Run: headless pygame with SDL's dummy video driver; simulated clock (each Clock.tick advances the game by its frame time, no real sleeping); random seed 0; keys injected as events and as key.get_pressed() state; no mouse input.
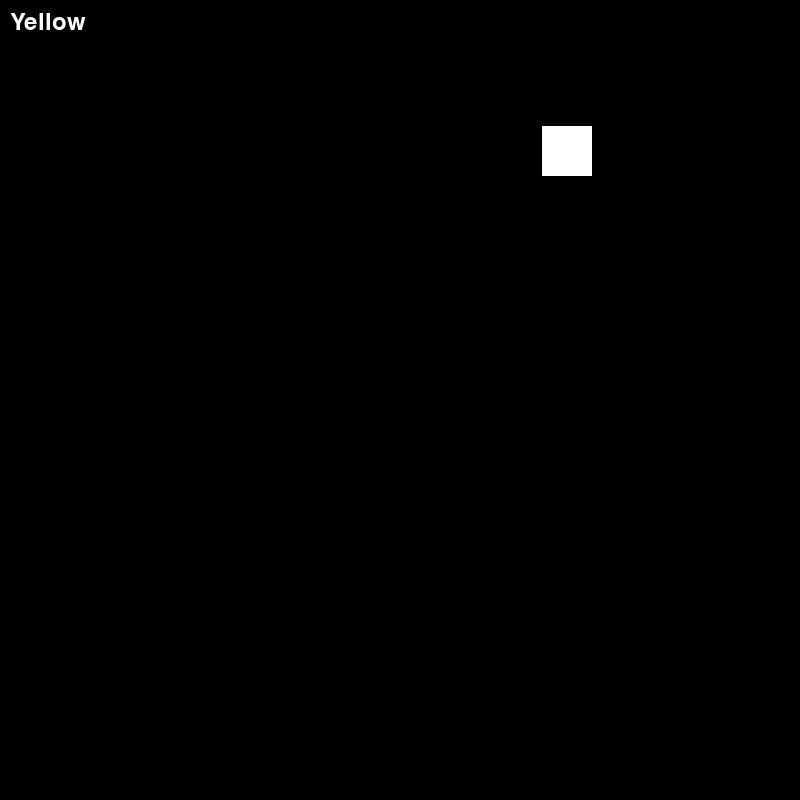
Frame 1 of 4 · flips 1–60 · no input
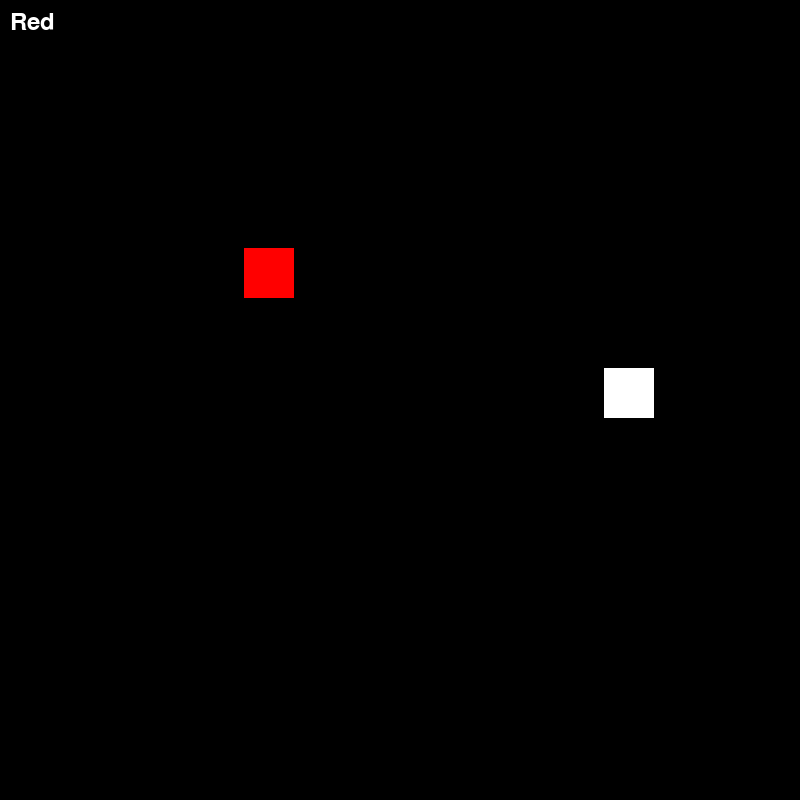
Frame 2 of 4 · flips 61–180 · tapped SPACE, RETURN · held RIGHT (→), D
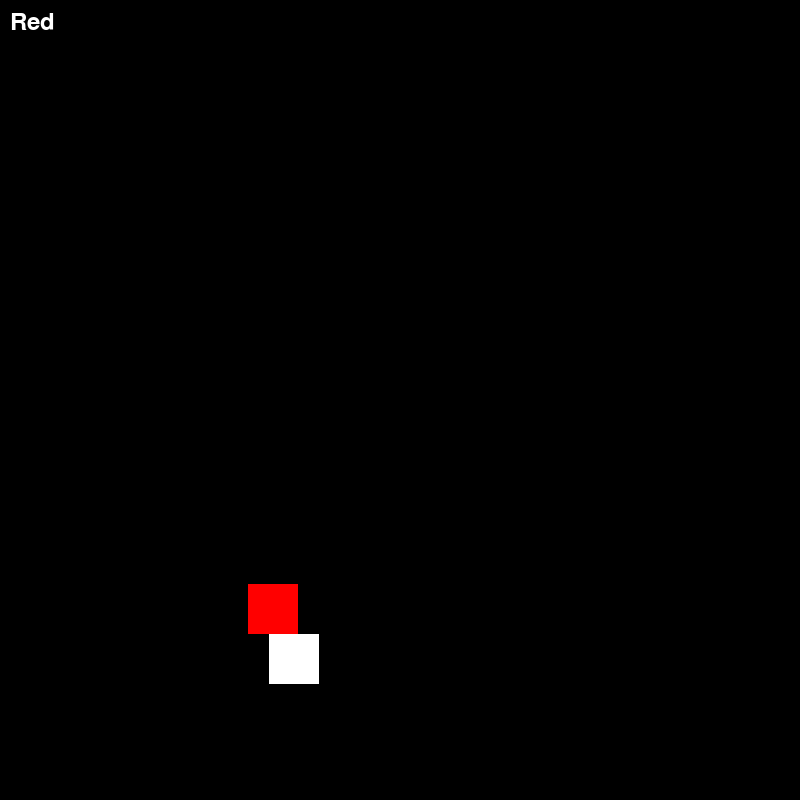
Frame 3 of 4 · flips 181–300 · held DOWN (↓), S
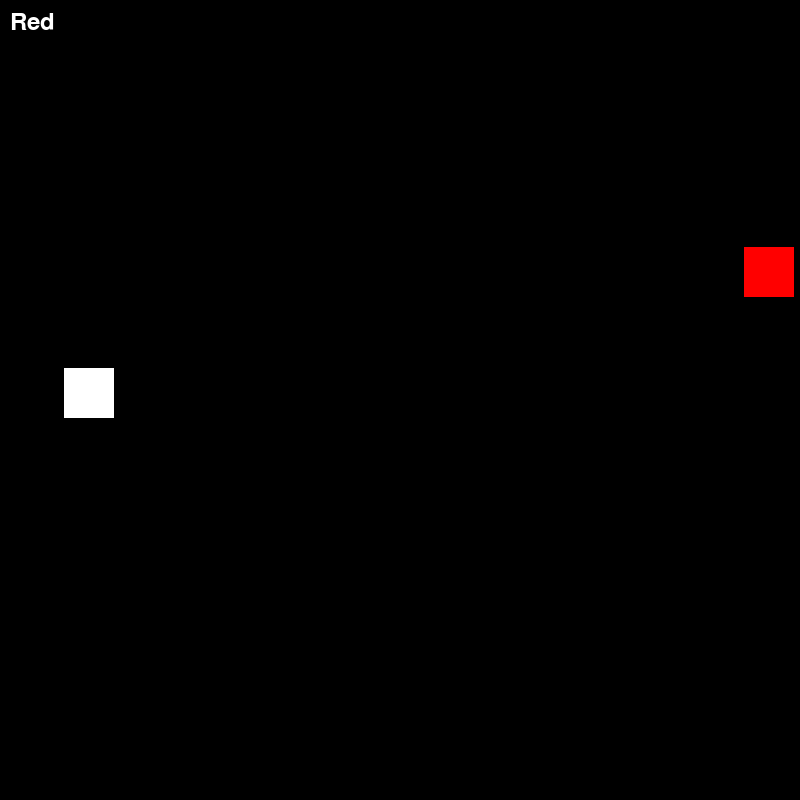
Frame 4 of 4 · flips 301–420 · held LEFT (←), A, UP (↑), W

The pygame program that drew these frames:

import pygame
import random
import math
import time

# Initialize Pygame
pygame.init()

# Screen dimensions
width, height = 800, 800
screen = pygame.display.set_mode((width, height))
pygame.display.set_caption("Bouncing Square Simulation")

# Colors
black = (0, 0, 0)
white = (255, 255, 255)
color_names = {
    (255, 0, 0): "Red",
    (0, 255, 0): "Green",
    (0, 0, 255): "Blue",
    (255, 255, 0): "Yellow",
    (0, 255, 255): "Cyan",
    (255, 0, 255): "Magenta"
}
all_colors = list(color_names.keys())

# Define initial properties
square_size = 50
speed = 5  # Adjusted speed for better collision handling
angle = random.uniform(0, 2 * math.pi)
velocity = [speed * math.cos(angle), speed * math.sin(angle)]

# Shuffle colors to ensure random selection
random.shuffle(all_colors)
available_colors = all_colors.copy()

# Initial color is white for the original square
original_square_color = white
current_color = available_colors.pop()
current_color_name = color_names[current_color]

# List to store squares
squares = [{'x': width // 2 - square_size // 2, 'y': height // 2 - square_size // 2,
            'size': square_size, 'velocity': velocity, 'color': original_square_color, 'is_original': True, 'last_spawn_time': 0}]

spawn_delay = 2  # seconds

def draw_square(square):
    pygame.draw.rect(screen, square['color'], (square['x'], square['y'], square['size'], square['size']))

def display_color_name():
    font = pygame.font.Font(None, 36)
    text = font.render(current_color_name, True, (255, 255, 255))
    screen.blit(text, (10, 10))

def update_squares():
    global current_color, current_color_name, available_colors
    
    new_squares = []
    for square in squares:
        square['x'] += square['velocity'][0]
        square['y'] += square['velocity'][1]

        # Bounce off the edges and create a new square if it's the original square
        if square['x'] <= 0 or square['x'] + square['size'] >= width:
            square['velocity'][0] = -square['velocity'][0]
            if square['is_original'] and time.time() - square['last_spawn_time'] >= spawn_delay:
                new_squares.append(create_new_square(square))

        if square['y'] <= 0 or square['y'] + square['size'] >= height:
            square['velocity'][1] = -square['velocity'][1]
            if square['is_original'] and time.time() - square['last_spawn_time'] >= spawn_delay:
                new_squares.append(create_new_square(square))

        # Ensure the square doesn't go out of bounds
        if square['x'] < 0:
            square['x'] = 0
        if square['x'] + square['size'] > width:
            square['x'] = width - square['size']
        if square['y'] < 0:
            square['y'] = 0
        if square['y'] + square['size'] > height:
            square['y'] = height - square['size']

    # Handle collisions between squares
    new_squares.extend(handle_collisions())

    squares.extend(new_squares)

def create_new_square(square):
    global available_colors, current_color, current_color_name
    
    angle = random.uniform(0, 2 * math.pi)
    velocity = [speed * math.cos(angle), speed * math.sin(angle)]
    if not available_colors:
        available_colors = all_colors.copy()
    new_color = available_colors.pop()
    current_color_name = color_names[new_color]
    square['last_spawn_time'] = time.time()
    return {'x': square['x'], 'y': square['y'], 'size': square_size, 'velocity': velocity, 'color': new_color, 'is_original': False, 'last_spawn_time': 0}

def handle_collisions():
    new_squares = []
    for i, square1 in enumerate(squares):
        for j, square2 in enumerate(squares):
            if i >= j:
                continue
            if check_collision(square1, square2):
                resolve_collision(square1, square2)
                if square1['is_original'] and time.time() - square1['last_spawn_time'] >= spawn_delay:
                    new_squares.append(create_new_square(square1))
                if square2['is_original'] and time.time() - square2['last_spawn_time'] >= spawn_delay:
                    new_squares.append(create_new_square(square2))
    return new_squares

def check_collision(square1, square2):
    if (square1['x'] < square2['x'] + square2['size'] and
        square1['x'] + square1['size'] > square2['x'] and
        square1['y'] < square2['y'] + square2['size'] and
        square1['y'] + square1['size'] > square2['y']):
        return True
    return False

def resolve_collision(square1, square2):
    # Calculate the overlap in x and y directions
    overlap_x = min(square1['x'] + square1['size'], square2['x'] + square2['size']) - max(square1['x'], square2['x'])
    overlap_y = min(square1['y'] + square1['size'], square2['y'] + square2['size']) - max(square1['y'], square2['y'])

    # Separate the squares based on the smallest overlap
    if overlap_x < overlap_y:
        if square1['x'] < square2['x']:
            square1['x'] -= overlap_x / 2
            square2['x'] += overlap_x / 2
        else:
            square1['x'] += overlap_x / 2
            square2['x'] -= overlap_x / 2
        square1['velocity'][0] = -square1['velocity'][0]
        square2['velocity'][0] = -square2['velocity'][0]
    else:
        if square1['y'] < square2['y']:
            square1['y'] -= overlap_y / 2
            square2['y'] += overlap_y / 2
        else:
            square1['y'] += overlap_y / 2
            square2['y'] -= overlap_y / 2
        square1['velocity'][1] = -square1['velocity'][1]
        square2['velocity'][1] = -square2['velocity'][1]

def main():
    global running
    running = True
    while running:
        for event in pygame.event.get():
            if event.type == pygame.QUIT:
                running = False

        update_squares()

        # Clear the screen
        screen.fill(black)
        
        # Draw the squares
        for square in squares:
            draw_square(square)
        
        # Draw the color name of the last created square
        display_color_name()
        
        # Update the display
        pygame.display.flip()

        # Delay to control frame rate
        pygame.time.delay(30)

    # Quit Pygame
    pygame.quit()

if __name__ == "__main__":
    main()
